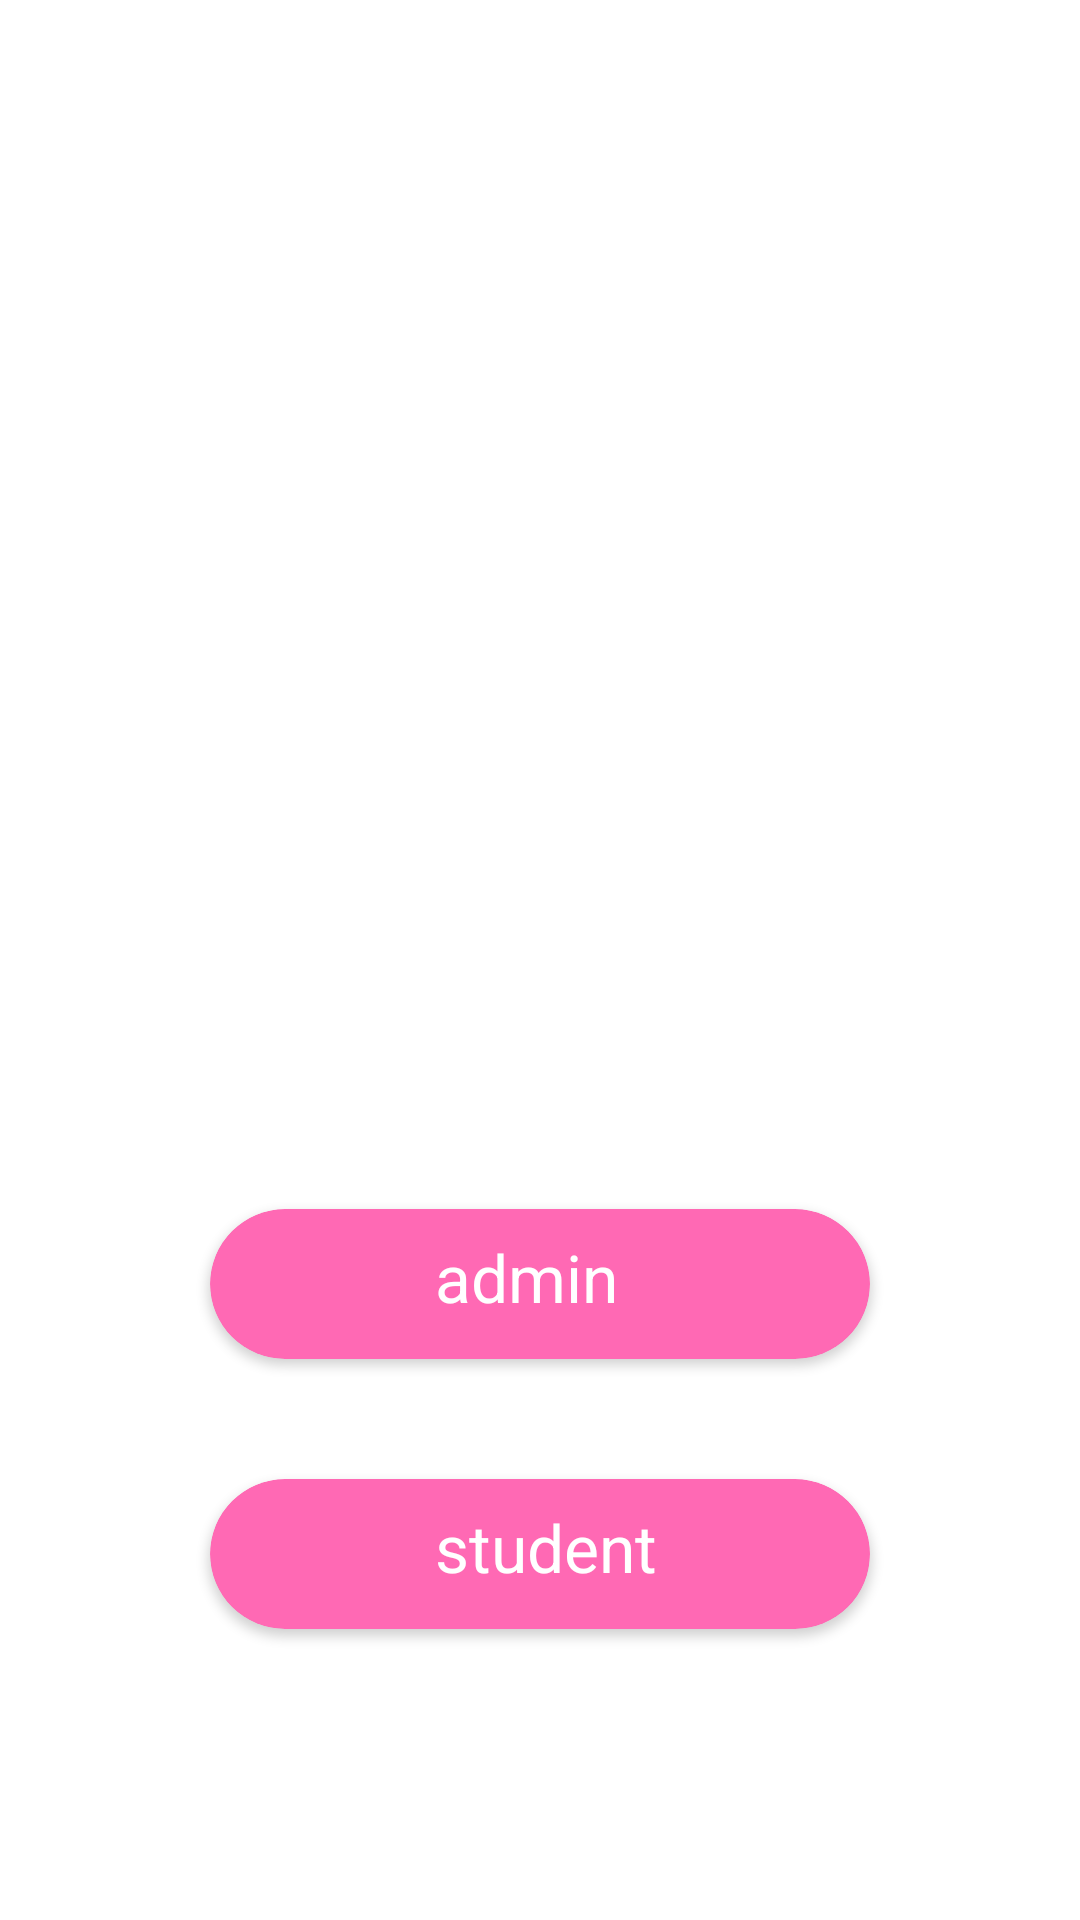

Reconstruct the res/layout file that produces this screen, plus the resources it refers to.
<!-- AndroidManifest.xml: application theme Theme.CollegeManagement -->
<!-- res/layout/activity_main.xml -->
<?xml version="1.0" encoding="utf-8"?>
<RelativeLayout xmlns:android="http://schemas.android.com/apk/res/android"
    xmlns:app="http://schemas.android.com/apk/res-auto"
    xmlns:tools="http://schemas.android.com/tools"
    android:layout_width="match_parent"
    android:layout_height="match_parent"
    android:background="@drawable/pic2"
    tools:context=".MainActivity">

    <ImageView
        android:id="@+id/activity_main_bmsitLogo_imv"
        android:layout_width="128dp"
        android:layout_height="130dp"
        android:layout_centerHorizontal="true"
        android:layout_marginTop="133dp"
        android:src="@drawable/bmsitlogo2" />

    <androidx.cardview.widget.CardView
        android:id="@+id/activity_main_admin_btn"
        android:layout_width="220dp"
        android:layout_height="50dp"
        android:layout_below="@+id/activity_main_bmsitLogo_imv"
        android:layout_centerHorizontal="true"
        android:layout_marginTop="140dp"
        app:cardBackgroundColor="#FF69B4"
        app:cardCornerRadius="30dp">

        <TextView
            android:layout_width="wrap_content"
            android:layout_height="wrap_content"
            android:layout_marginLeft="75dp"
            android:layout_marginTop="8dp"
            android:text="admin"
            android:textColor="#fff"
            android:textSize="22sp" />
    </androidx.cardview.widget.CardView>

    <androidx.cardview.widget.CardView
        android:id="@+id/activity_main_student_btn"
        android:layout_width="220dp"
        android:layout_height="50dp"
        android:layout_below="@+id/activity_main_admin_btn"
        android:layout_centerHorizontal="true"
        android:layout_marginTop="40dp"
        app:cardBackgroundColor="#FF69B4"
        app:cardCornerRadius="30dp">

        <TextView
            android:layout_width="wrap_content"
            android:layout_height="wrap_content"
            android:layout_marginLeft="75dp"
            android:layout_marginTop="8dp"
            android:text="student"
            android:textColor="#fff"
            android:textSize="22sp" />
    </androidx.cardview.widget.CardView>


</RelativeLayout>
<!-- resources referenced by this layout -->
<resources>
  <style name="Theme.CollegeManagement" parent="Theme.MaterialComponents.DayNight.NoActionBar">
          
          <item name="colorOnSecondary">@color/black</item>
          
          <item name="android:statusBarColor" tools:targetApi="l">?attr/colorPrimaryVariant</item>
          
      </style>
  <color name="black">#FF000000</color>
</resources>
